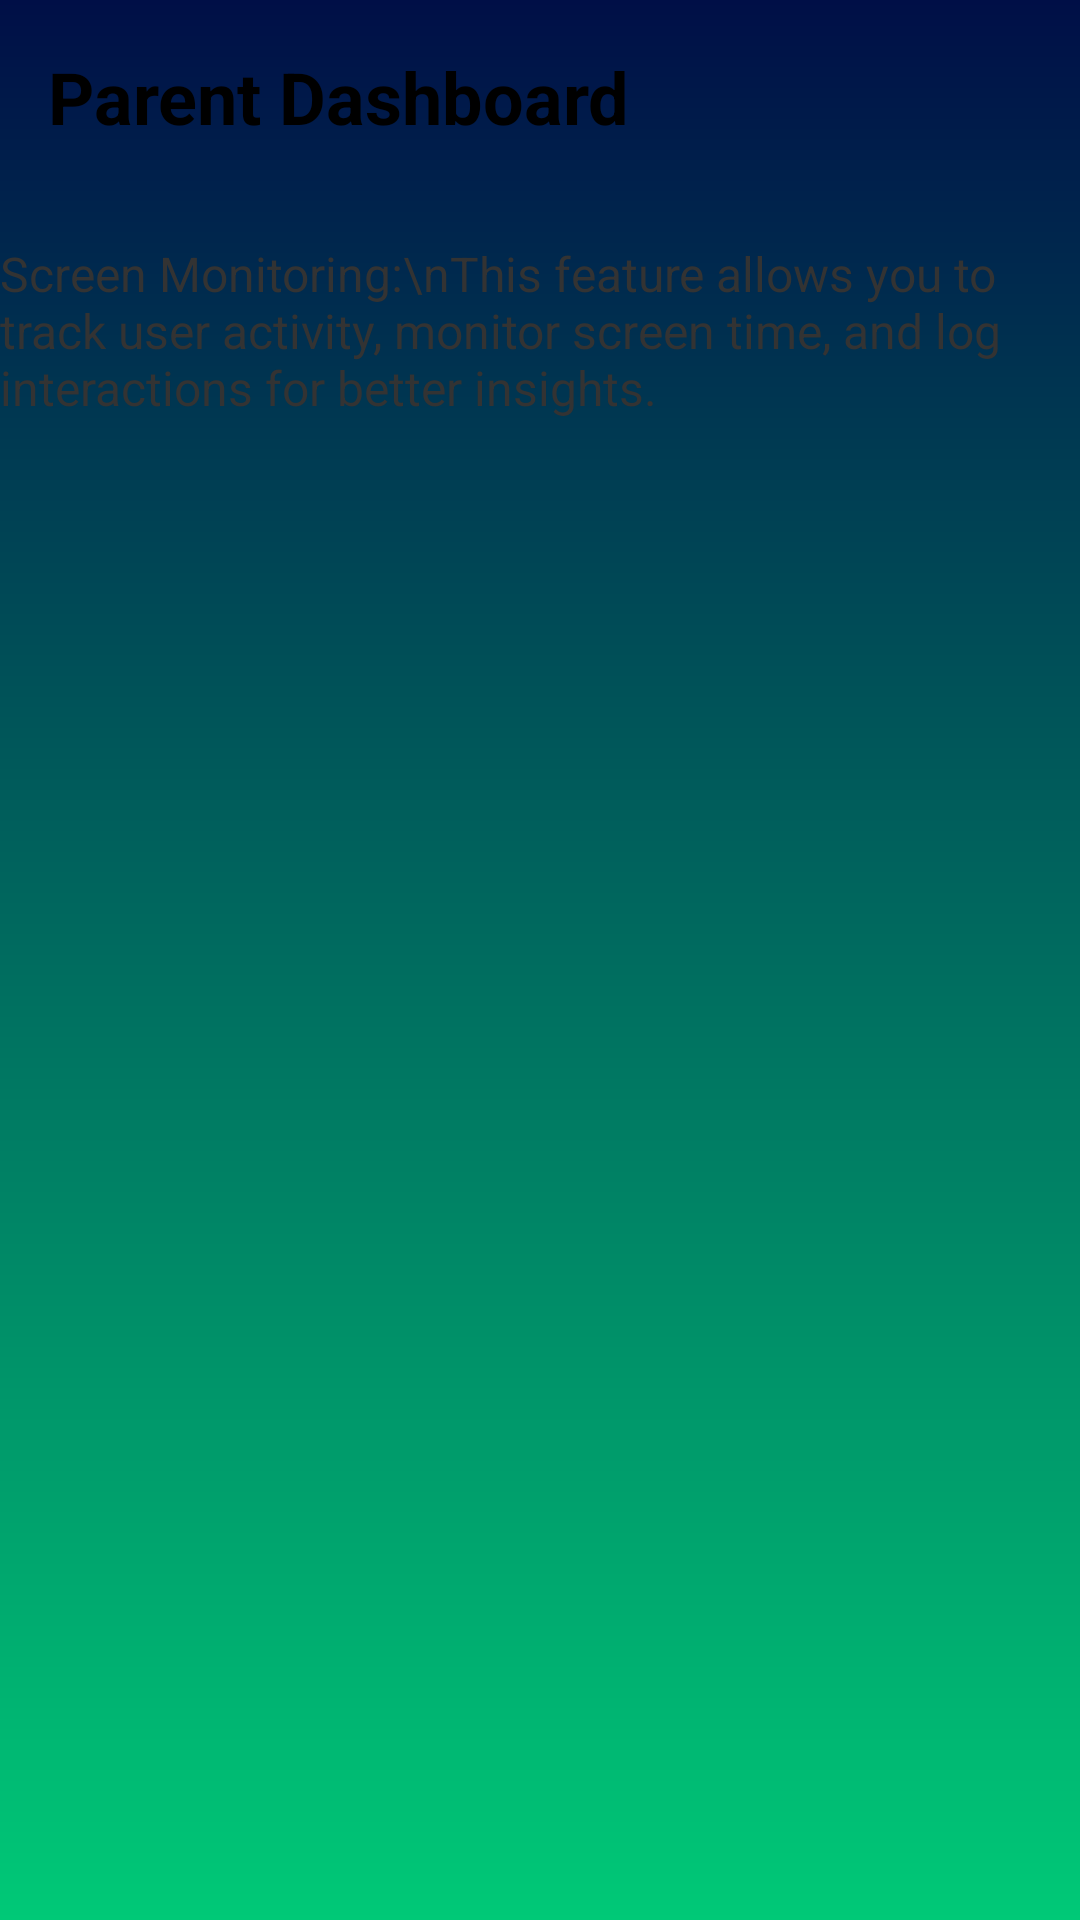

Produce the Android XML layout that renders to this screen, including the resource entries it uses.
<!-- AndroidManifest.xml: application theme Theme.AppCompat.Light -->
<!-- res/layout/dashboard.xml -->
<?xml version="1.0" encoding="utf-8"?>
<androidx.constraintlayout.widget.ConstraintLayout xmlns:android="http://schemas.android.com/apk/res/android"
    xmlns:app="http://schemas.android.com/apk/res-auto"
    xmlns:tools="http://schemas.android.com/tools"
    android:layout_width="match_parent"
    android:layout_height="match_parent"
    tools:context=".DashboardActivity"
    android:background="@drawable/gradient_background">

    
    <TextView
        android:id="@+id/dashboard_title"
        android:layout_width="wrap_content"
        android:layout_height="wrap_content"
        android:text="@string/Parent_Dashboard"
        android:textSize="24sp"
        android:fontFamily="sans-serif"
        android:textStyle="bold"
        android:layout_marginTop="16dp"
        android:layout_marginStart="16dp"
        android:textColor="#000000"
        app:layout_constraintTop_toTopOf="parent"
        app:layout_constraintStart_toStartOf="parent"/>

    
    <ImageView
        android:id="@+id/dashboard_image"
        android:layout_width="wrap_content"
        android:layout_height="wrap_content"
        android:src="@drawable/lens_image" 
    android:layout_marginTop="16dp"
    android:adjustViewBounds="true"
    android:scaleType="centerCrop"
    android:clickable="true"
    android:focusable="true"
    app:layout_constraintTop_toBottomOf="@id/dashboard_title"
    app:layout_constraintStart_toStartOf="parent"
    app:layout_constraintEnd_toEndOf="parent" />

    
    <TextView
        android:id="@+id/screen_monitoring_content"
        android:layout_width="wrap_content"
        android:layout_height="wrap_content"
        android:text="Screen Monitoring:\nThis feature allows you to track user activity, monitor screen time, and log interactions for better insights."
        android:textSize="16sp"
        android:fontFamily="sans-serif"
        android:layout_marginTop="16dp"
        android:layout_marginStart="16dp"
        android:layout_marginEnd="16dp"
        android:textColor="#333333"
        app:layout_constraintTop_toBottomOf="@id/dashboard_image"
        app:layout_constraintStart_toStartOf="parent"
        app:layout_constraintEnd_toEndOf="parent"/>

</androidx.constraintlayout.widget.ConstraintLayout>
<!-- resources referenced by this layout -->
<resources>
  <!-- drawable gradient_background (drawable) -->
  <?xml version="1.0" encoding="utf-8"?>
  <layer-list xmlns:android="http://schemas.android.com/apk/res/android">
      <item>
          <shape android:shape="rectangle">
              <gradient
                  android:startColor="#000F47"
                  android:endColor="#00C977"
                  android:angle="270"/>
  
          </shape>
      </item>
  </layer-list>
  <string name="Parent_Dashboard">Parent Dashboard</string>
</resources>
